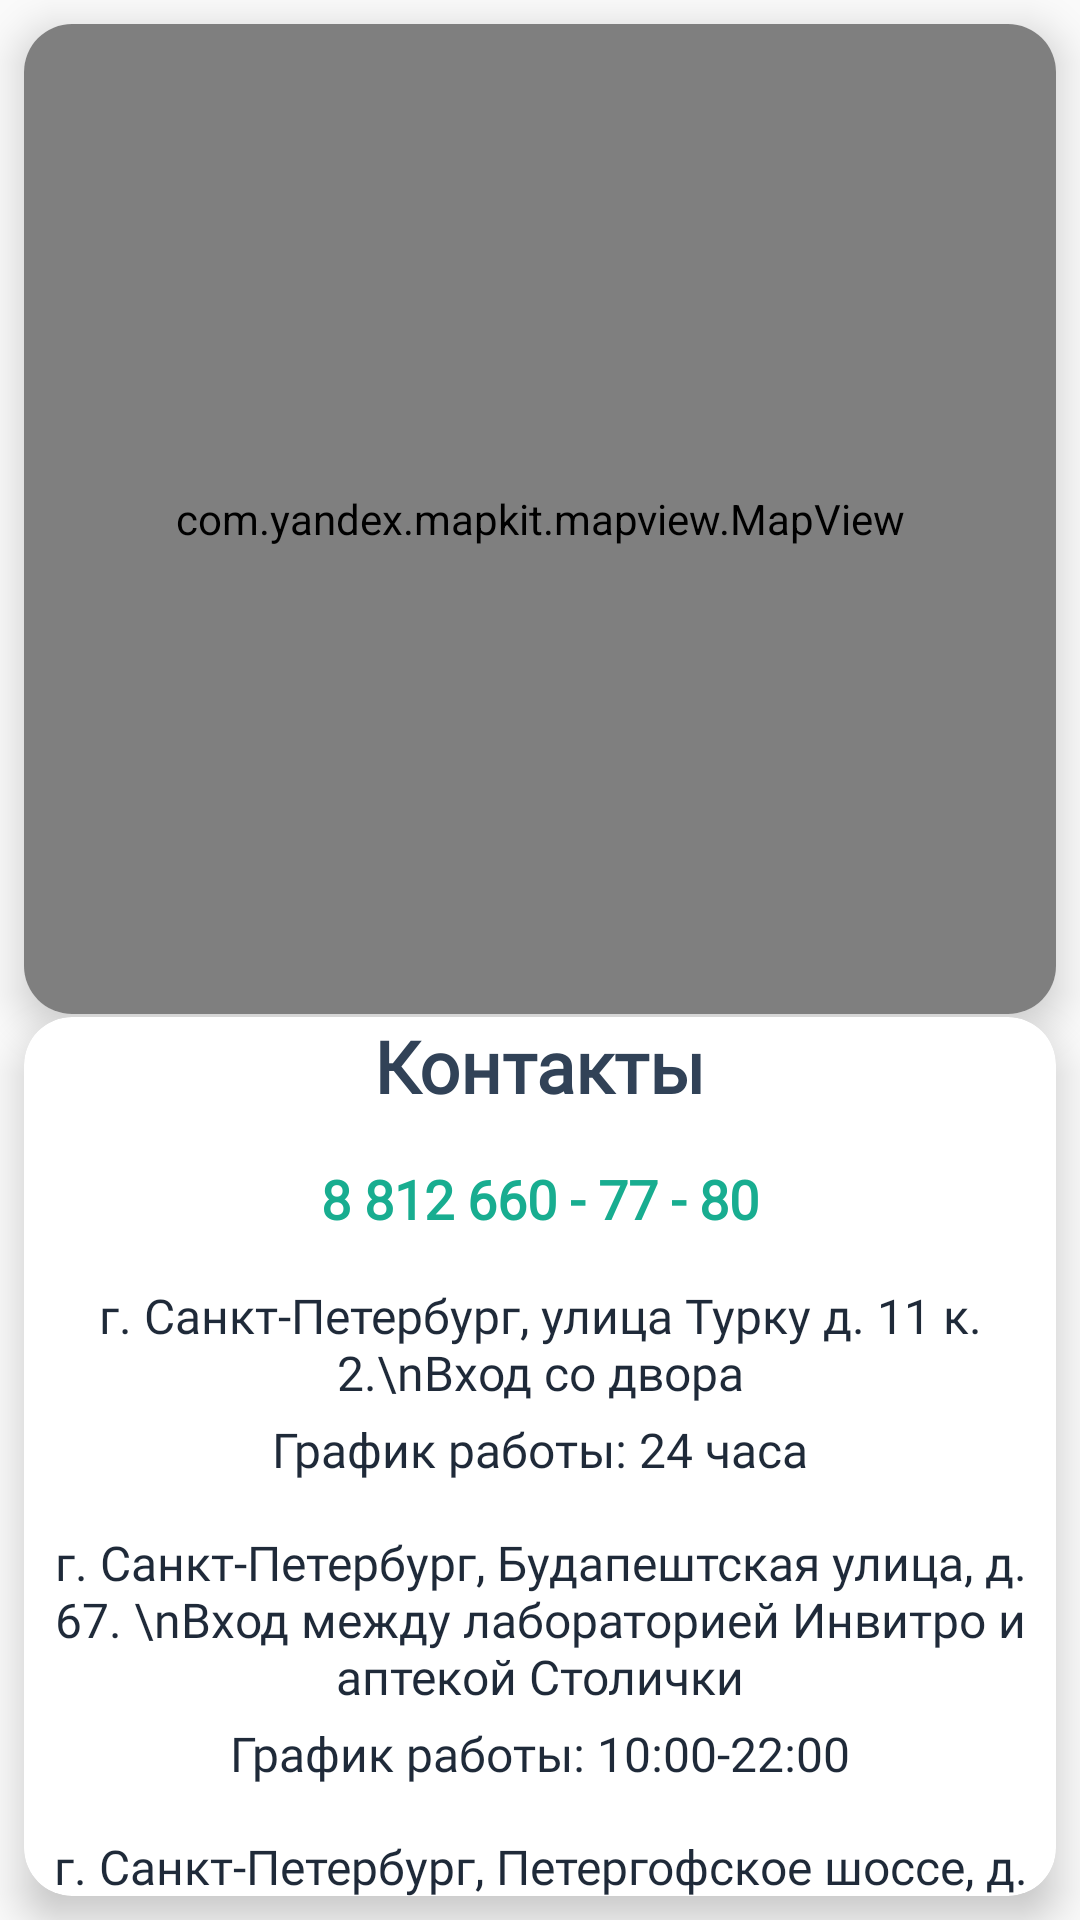

Reconstruct the res/layout file that produces this screen, plus the resources it refers to.
<!-- AndroidManifest.xml: application theme Theme.VetClinic -->
<!-- res/layout/fragment_clinics_info.xml -->
<?xml version="1.0" encoding="utf-8"?>
<androidx.constraintlayout.widget.ConstraintLayout xmlns:android="http://schemas.android.com/apk/res/android"
    xmlns:app="http://schemas.android.com/apk/res-auto"
    xmlns:tools="http://schemas.android.com/tools"
    android:layout_width="match_parent"
    android:layout_height="match_parent"
    tools:context=".fragments.ClinicsInfoFragment">

    <androidx.cardview.widget.CardView
        android:id="@+id/cardViewMap"
        style="@style/CardViewButton"
        android:layout_width="match_parent"
        android:layout_height="wrap_content"
        android:layout_marginStart="8dp"
        android:layout_marginEnd="8dp"
        android:layout_marginTop="8dp"
        android:layout_marginBottom="16dp"
        app:layout_constraintEnd_toEndOf="parent"
        app:layout_constraintStart_toStartOf="parent"
        app:layout_constraintTop_toTopOf="parent">
    <androidx.constraintlayout.widget.ConstraintLayout
            android:layout_width="match_parent"
            android:layout_height="330dp">

        <com.yandex.mapkit.mapview.MapView
            android:id="@+id/mapViewClinicsInfo"
            android:layout_width="match_parent"
            android:layout_height="match_parent"
            app:layout_constraintBottom_toBottomOf="parent"
            app:layout_constraintEnd_toEndOf="parent"
            app:layout_constraintStart_toStartOf="parent"
            app:layout_constraintTop_toTopOf="parent" />


        </androidx.constraintlayout.widget.ConstraintLayout>
    </androidx.cardview.widget.CardView>


    <androidx.cardview.widget.CardView
        android:id="@+id/cardViewInfo"
        style="@style/CardViewButton"
        android:layout_width="match_parent"
        android:layout_height="0dp"
        android:layout_marginStart="8dp"
        android:layout_marginEnd="8dp"
        android:layout_marginTop="1dp"
        android:layout_marginBottom="8dp"
        app:layout_constraintBottom_toBottomOf="parent"
        app:layout_constraintEnd_toEndOf="parent"
        app:layout_constraintStart_toStartOf="parent"
        app:layout_constraintTop_toBottomOf="@+id/cardViewMap"
        app:layout_editor_absoluteY="400dp">

        <androidx.constraintlayout.widget.ConstraintLayout
            android:layout_width="match_parent"
            android:layout_height="match_parent">

            <TextView
                android:id="@+id/textViewContacs"
                android:layout_width="wrap_content"
                android:layout_height="wrap_content"
                android:textColor="@color/grey"
                android:textSize="24sp"
                android:textStyle="bold"
                android:fontFamily="@font/roboto_medium"
                android:text="Контакты"
                app:layout_constraintEnd_toEndOf="parent"
                app:layout_constraintStart_toStartOf="parent"
                app:layout_constraintTop_toTopOf="parent" />

            <TextView
                android:id="@+id/textViewClinicPhone"
                android:layout_width="wrap_content"
                android:layout_height="wrap_content"
                android:layout_marginTop="16dp"
                android:textColor="@color/colorSecondary"
                android:textSize="18sp"
                android:textStyle="bold"
                android:fontFamily="@font/roboto_medium"
                android:text="8 812 660 - 77 - 80"
                app:layout_constraintEnd_toEndOf="parent"
                app:layout_constraintStart_toStartOf="parent"
                app:layout_constraintTop_toBottomOf="@+id/textViewContacs" />

            <TextView
                android:id="@+id/textViewClinicPlace1"
                android:layout_width="wrap_content"
                android:layout_height="wrap_content"
                android:layout_marginTop="16dp"
                android:textColor="@color/itemMenuActive"
                android:textSize="16sp"
                android:fontFamily="@font/roboto"
                android:textAlignment="center"
                android:paddingHorizontal="8dp"
                android:text="г. Санкт-Петербург, улица Турку д. 11 к. 2.\nВход со двора"
                app:layout_constraintEnd_toEndOf="parent"
                app:layout_constraintStart_toStartOf="parent"
                app:layout_constraintTop_toBottomOf="@+id/textViewClinicPhone" />

            <TextView
                android:id="@+id/textViewClinicTime1"
                android:layout_width="wrap_content"
                android:layout_height="wrap_content"
                android:layout_marginTop="4dp"
                android:textColor="@color/itemMenuActive"
                android:textSize="16sp"
                android:fontFamily="@font/roboto"
                android:text="График работы: 24 часа"
                app:layout_constraintEnd_toEndOf="parent"
                app:layout_constraintStart_toStartOf="parent"
                app:layout_constraintTop_toBottomOf="@+id/textViewClinicPlace1" />

            <TextView
                android:id="@+id/textViewClinicPlace2"
                android:layout_width="wrap_content"
                android:layout_height="wrap_content"
                android:layout_marginTop="16dp"
                android:textColor="@color/itemMenuActive"
                android:textSize="16sp"
                android:fontFamily="@font/roboto"
                android:textAlignment="center"
                android:paddingHorizontal="8dp"
                android:text="г. Санкт-Петербург, Будапештская улица, д. 67.
\nВход между лабораторией Инвитро и аптекой Столички"
                app:layout_constraintEnd_toEndOf="parent"
                app:layout_constraintStart_toStartOf="parent"
                app:layout_constraintTop_toBottomOf="@+id/textViewClinicTime1" />

            <TextView
                android:id="@+id/textViewClinicTime2"
                android:layout_width="wrap_content"
                android:layout_height="wrap_content"
                android:layout_marginTop="4dp"
                android:textColor="@color/itemMenuActive"
                android:textSize="16sp"
                android:fontFamily="@font/roboto"
                android:text="График работы: 10:00-22:00"
                app:layout_constraintEnd_toEndOf="parent"
                app:layout_constraintStart_toStartOf="parent"
                app:layout_constraintTop_toBottomOf="@+id/textViewClinicPlace2" />

            <TextView
                android:id="@+id/textViewClinicPlace3"
                android:layout_width="wrap_content"
                android:layout_height="wrap_content"
                android:layout_marginTop="16dp"
                android:fontFamily="@font/roboto"
                android:textAlignment="center"
                android:paddingHorizontal="8dp"
                android:text="г. Санкт-Петербург, Петергофское шоссе, д. 47, к.2 \nВход рядом с рестораном Малат и лабораторией Инвитро"
                android:textColor="@color/itemMenuActive"
                android:textSize="16sp"
                app:layout_constraintEnd_toEndOf="parent"
                app:layout_constraintStart_toStartOf="parent"
                app:layout_constraintTop_toBottomOf="@+id/textViewClinicTime2" />

            <TextView
                android:id="@+id/textViewClinicTime3"
                android:layout_width="wrap_content"
                android:layout_height="wrap_content"
                android:layout_marginTop="4dp"
                android:textColor="@color/itemMenuActive"
                android:textSize="16sp"
                android:fontFamily="@font/roboto"
                android:text="График работы: 24 часа"
                android:gravity="start"
                app:layout_constraintEnd_toEndOf="parent"
                app:layout_constraintStart_toStartOf="parent"
                app:layout_constraintTop_toBottomOf="@+id/textViewClinicPlace3" />


        </androidx.constraintlayout.widget.ConstraintLayout>
    </androidx.cardview.widget.CardView>



</androidx.constraintlayout.widget.ConstraintLayout>
<!-- resources referenced by this layout -->
<resources>
  <color name="colorSecondary">#18AD90</color>
  <color name="grey">#314257</color>
  <color name="itemMenuActive">#1F2A39</color>
  <style name="CardViewButton" parent="@style/Widget.MaterialComponents.CardView">
          <item name="rippleColor">@color/itemMenuActive</item>
          <item name="android:foreground">?android:attr/selectableItemBackground</item>
          <item name="cardCornerRadius">16dp</item>
          <item name="cardElevation">8dp</item>
      </style>
  <style name="Theme.VetClinic" parent="Base.Theme.VetClinic" />
  <style name="Base.Theme.VetClinic" parent="Theme.Material3.DayNight.NoActionBar">
          
          
          <item name="colorPrimary">#212121</item>
          <item name="colorPrimaryVariant">#000000</item>
          <item name="colorOnPrimary">#FFFFFF</item>
          <item name="colorSecondary">@color/colorSecondary</item>
          <item name="colorSecondaryVariant">#0039CB</item>
          <item name="colorOnSecondary">#FFFFFF</item>
          <item name="colorError">#F44336</item>
          <item name="colorOnError">#FFFFFF</item>
          <item name="colorSurface">#FFFFFF</item>
          <item name="colorOnSurface">@color/on_surface</item>
          <item name="android:colorBackground">@color/background</item>
          <item name="colorOnBackground">#212121</item>
          <item name="android:navigationBarColor">@color/navBarColor</item>
      </style>
  <color name="on_surface">#FAFAFA</color>
  <color name="background">#FAFAFA</color>
  <color name="navBarColor">#EDEDED</color>
</resources>
